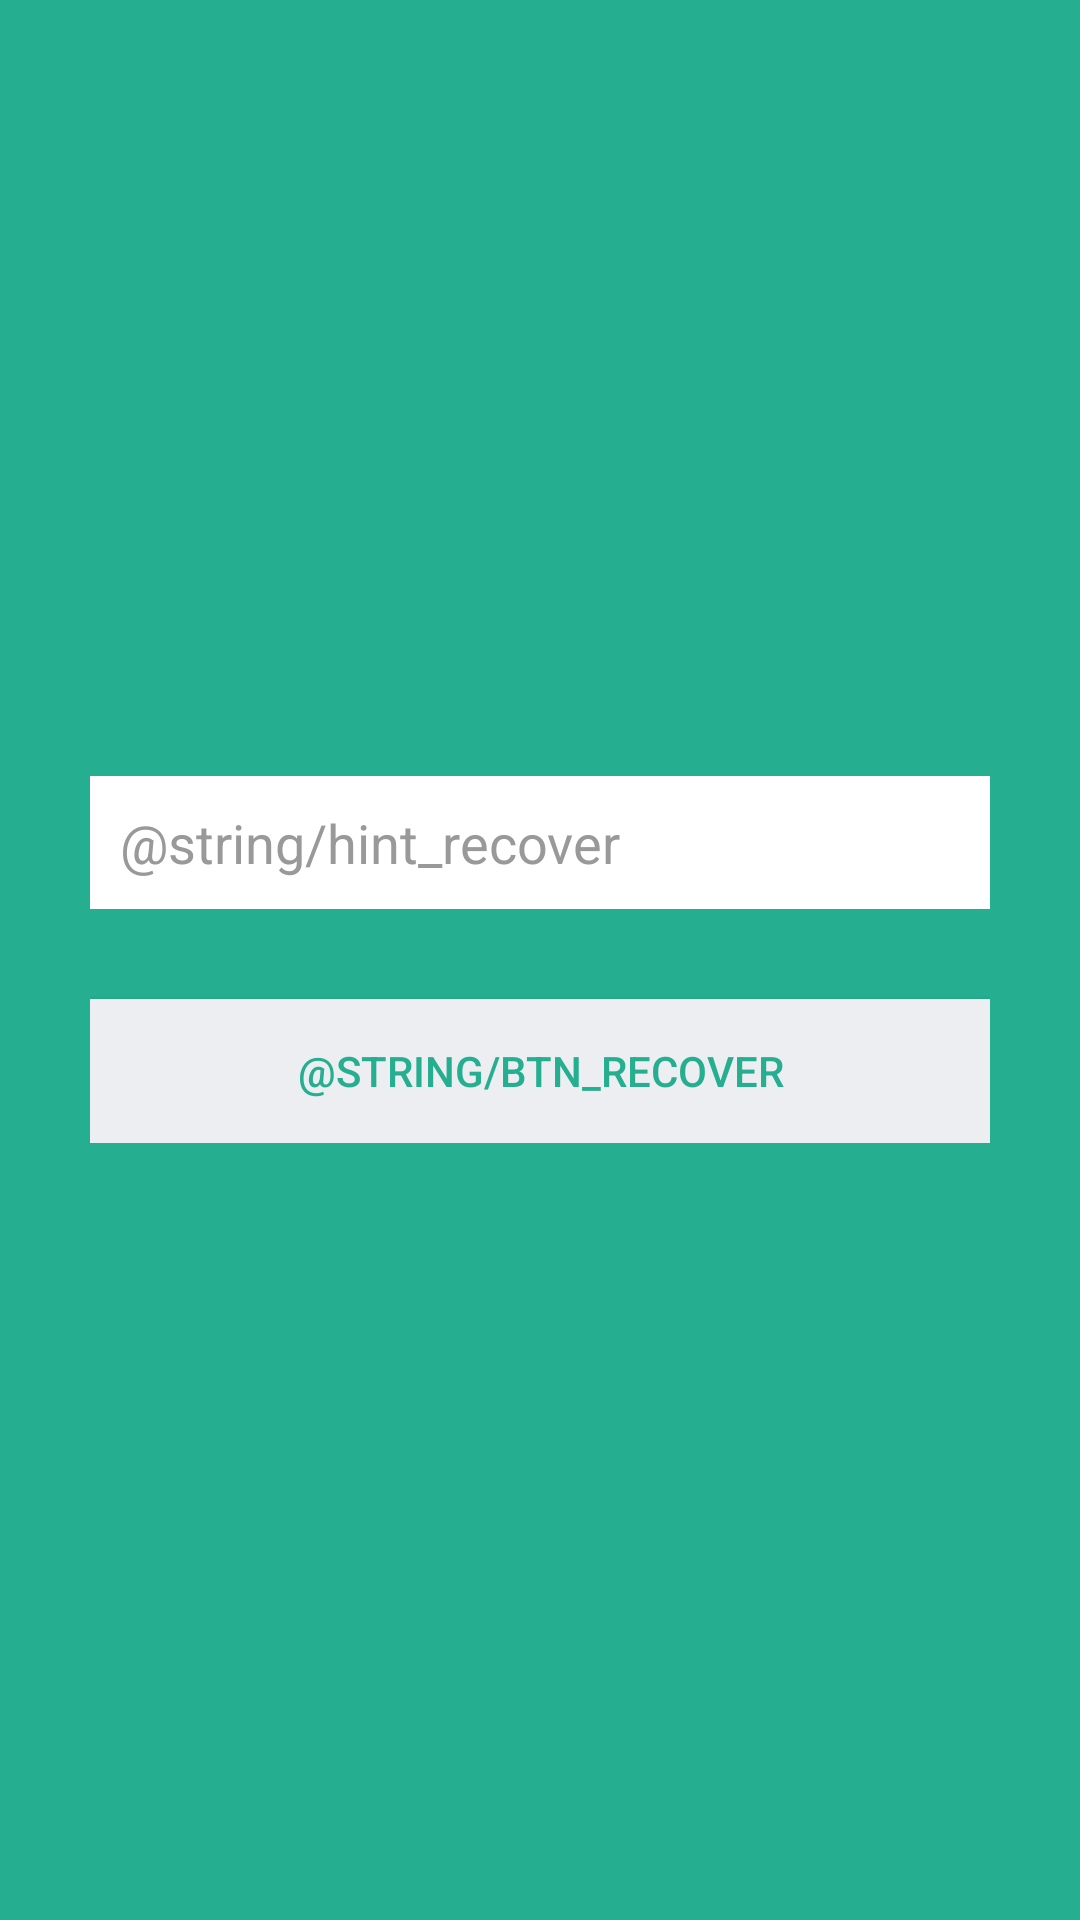

Write the Android layout XML for this screen, with the resource values it uses.
<!-- AndroidManifest.xml: application theme AppTheme -->
<!-- res/layout/activity_recover_password.xml -->
<?xml version="1.0" encoding="utf-8"?>
<LinearLayout xmlns:android="http://schemas.android.com/apk/res/android"
    android:layout_width="fill_parent"
    android:layout_height="fill_parent"

    android:background="@color/bg_login"
    android:gravity="center"
    android:orientation="vertical"
    android:padding="10dp" >

    <LinearLayout
        android:layout_width="fill_parent"
        android:layout_height="wrap_content"
        android:layout_gravity="center"
        android:orientation="vertical"
        android:paddingLeft="20dp"
        android:paddingRight="20dp" >

        <EditText
            android:id="@+id/email"
            android:layout_width="fill_parent"
            android:layout_height="wrap_content"
            android:layout_marginBottom="10dp"
            android:background="#ffffffff"
            android:hint="@string/hint_recover"
            android:padding="10dp"
            android:singleLine="true"
            android:inputType="textEmailAddress"
            android:textColor="@color/input_login"
            android:textColorHint="@color/input_login_hint" />


        

        <Button
            android:id="@+id/btnRecover"
            android:layout_width="fill_parent"
            android:layout_height="wrap_content"
            android:layout_marginTop="20dip"
            android:background="@color/btn_login_bg"
            android:text="@string/btn_recover"
            android:textColor="@color/btn_login" />

    </LinearLayout>


</LinearLayout>
<!-- resources referenced by this layout -->
<resources>
  <color name="bg_login">#26ae90</color>
  <color name="btn_login">#26ae90</color>
  <color name="btn_login_bg">#eceef1</color>
  <color name="input_login">#222222</color>
  <color name="input_login_hint">#999999</color>
  <style name="AppTheme" parent="Theme.AppCompat.Light.DarkActionBar">
          
         
      </style>
</resources>
